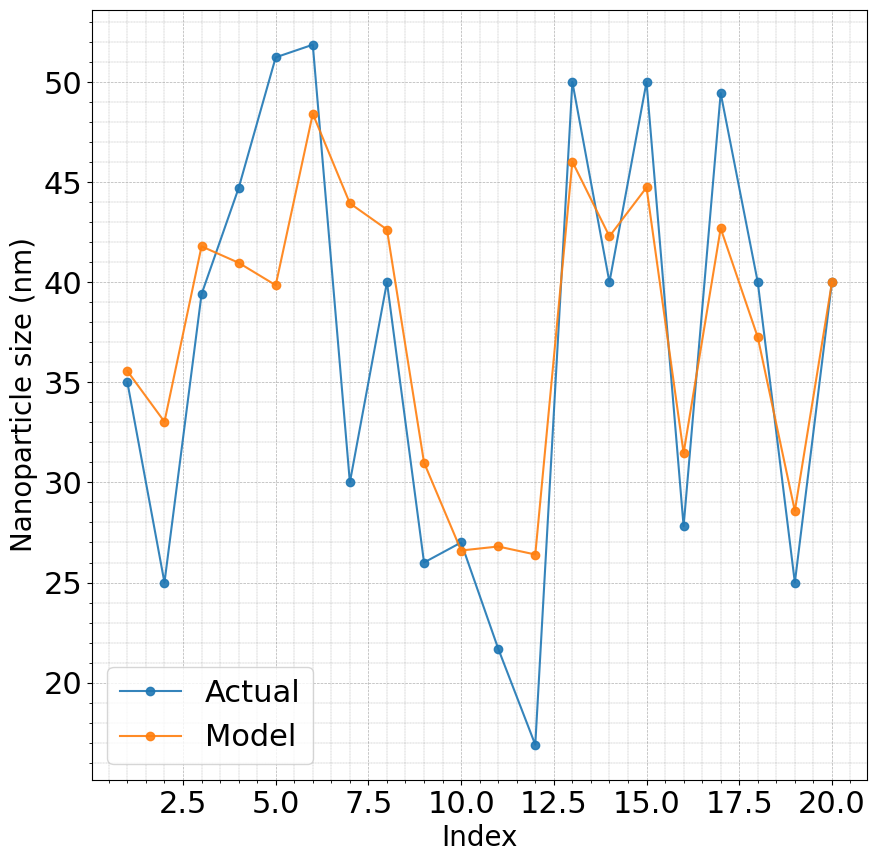

Here is the Python script that generated this plot:
import pandas as pd
import matplotlib.pyplot as plt

# Data
y1 = [35, 25, 39.4, 44.7, 51.23, 51.86, 30, 40, 26, 27, 21.7, 16.9, 50, 40, 50, 27.81, 49.44, 40, 25, 40]
y2 = [35.56, 33.03, 41.79, 40.97, 39.85, 48.41, 43.94, 42.63, 30.99, 26.6, 26.8, 26.4, 46.02, 42.29, 44.73, 31.47, 42.69, 37.25, 28.58, 39.99]

# Create DataFrame
data = {
    'Actual': y1,
    'Model': y2,
}

df = pd.DataFrame(data)

# Plotting
plt.figure(figsize=(10, 10))

for column in df.columns:
    plt.plot(df.index + 1, df[column], marker='o', linewidth=1.5, alpha=0.9, label=column)

# Custom font
font = {'family': 'Calibri', 'weight': 'normal', 'size': 20}

plt.xlabel("Index", fontdict=font)
plt.ylabel("Nanoparticle size (nm)", fontdict=font)
plt.legend(prop={'size': 22, 'weight': 'normal', 'family': 'Calibri'})
plt.grid(True, which='both', linestyle='--', linewidth=0.5)
plt.minorticks_on()
plt.xticks(fontfamily='Calibri', fontsize=22)
plt.yticks(fontfamily='Calibri', fontsize=22)
plt.grid(which='minor', linestyle=':', linewidth='0.2', color='black')
plt.show()
